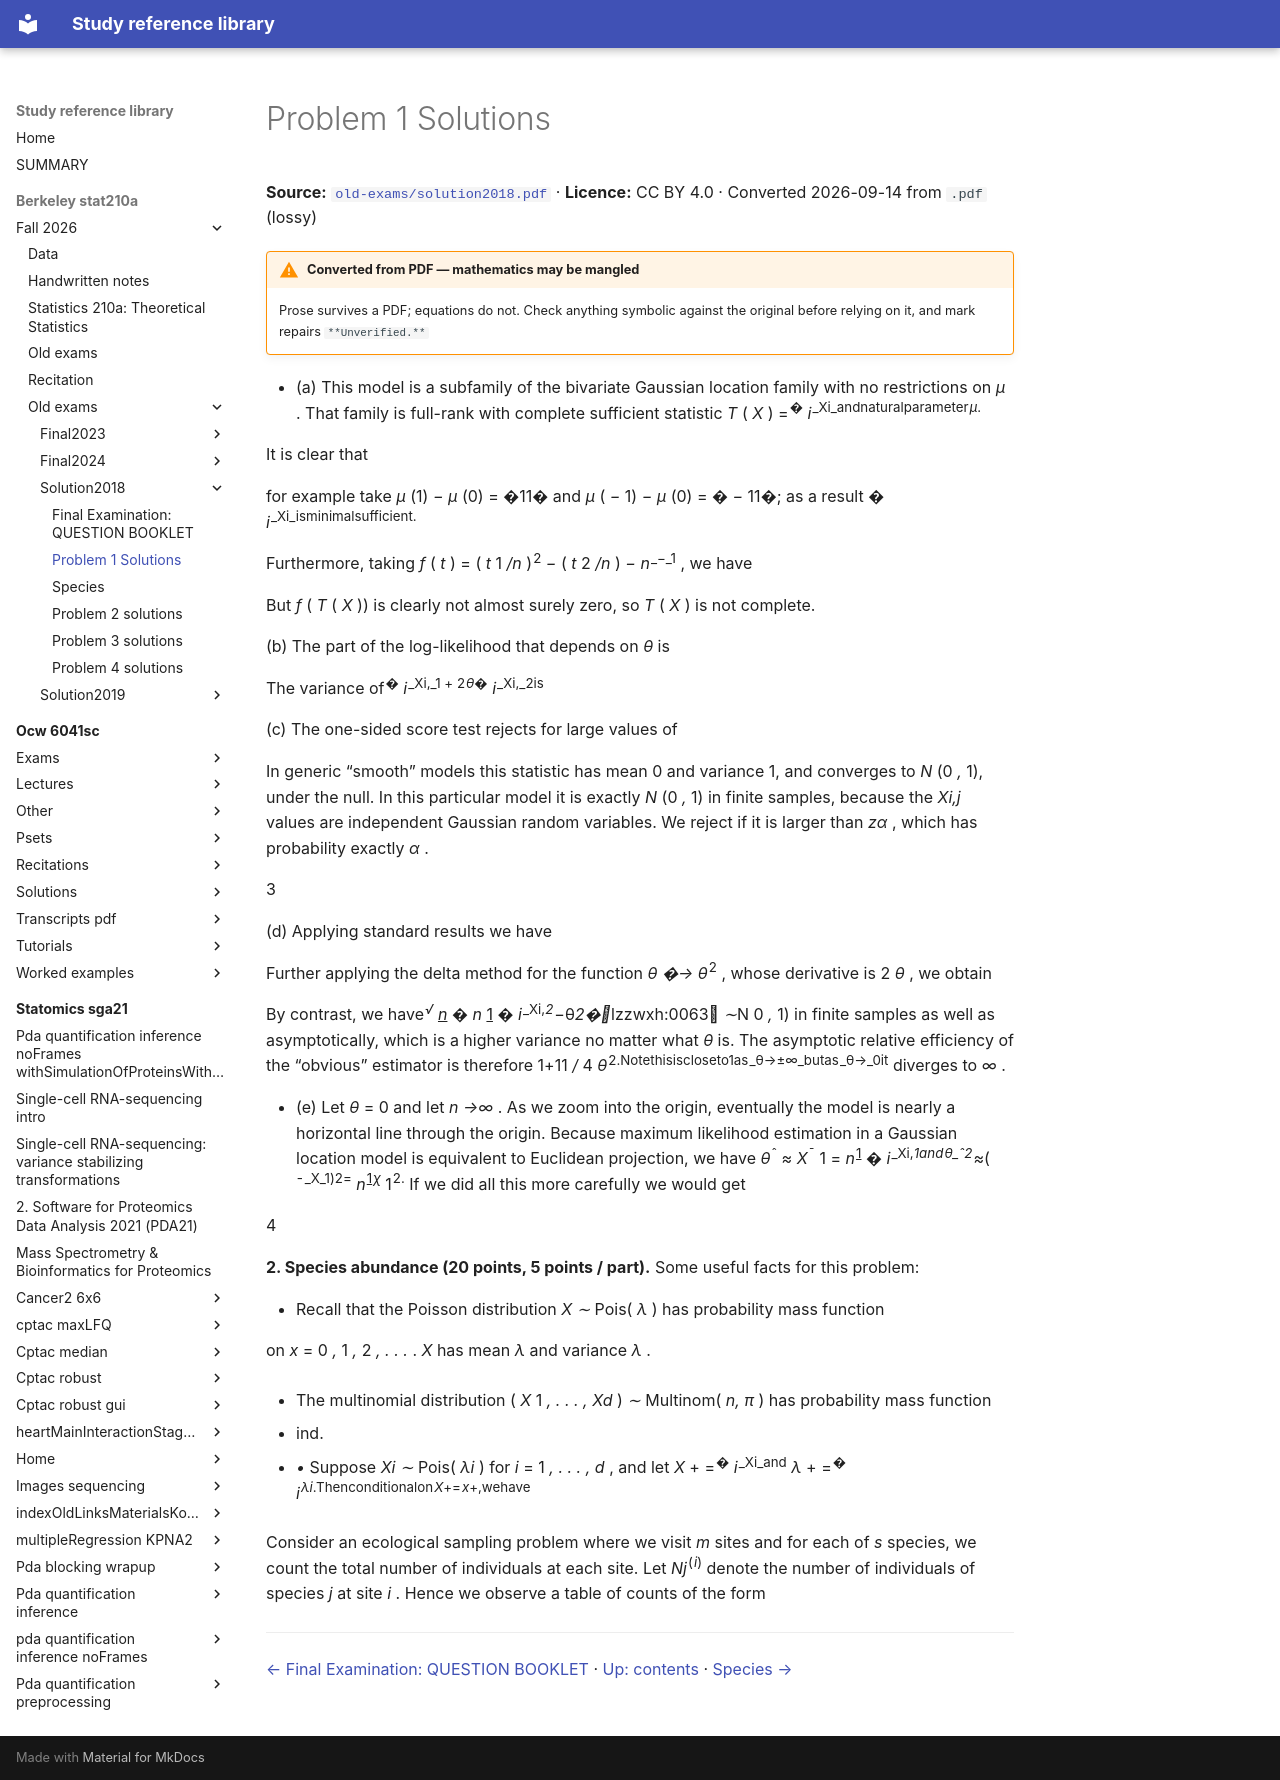

repository: Claptar/knowledge-base-library · page: berkeley-stat210a/fall-2026/old-exams/solution2018/03-problem-1-solutions/index.html · generator: mkdocs

---
title: Problem 1 Solutions
source: https://github.com/berkeley-stat210a/fall-2026/blob/7dc8f80da94dff74532d9e3923afdb16a255262d/old-exams/solution2018.pdf
source_file: sources/berkeley-stat210a/fall-2026/old-exams/solution2018.pdf
licence: CC BY 4.0
route: pdf
fidelity: lossy
converted: '2026-09-14'
---

# Problem 1 Solutions

**Source:** [`old-exams/solution2018.pdf`](https://github.com/berkeley-stat210a/fall-2026/blob/7dc8f80da94dff74532d9e3923afdb16a255262d/old-exams/solution2018.pdf) · **Licence:** CC BY 4.0 · Converted 2026-09-14 from `.pdf` (lossy)

!!! warning "Converted from PDF — mathematics may be mangled"
    Prose survives a PDF; equations do not. Check anything symbolic against the
    original before relying on it, and mark repairs `**Unverified.**`

- (a) This model is a subfamily of the bivariate Gaussian location family with no restrictions on _µ_ . That family is full-rank with complete sufficient statistic _T_ ( _X_ ) =<sup>�</sup> _i_<sup>_Xi_andnaturalparameter</sup><sup>_µ_.</sup>

It is clear that


for example take _µ_ (1) _− µ_ (0) = �11� and _µ_ ( _−_ 1) _− µ_ (0) = � _−_ 11�; as a result � _i_<sup>_Xi_isminimalsufficient.</sup>

Furthermore, taking _f_ ( _t_ ) = ( _t_ 1 _/n_ )<sup>2</sup> _−_ ( _t_ 2 _/n_ ) _− n_<sup>_−_1</sup> , we have


But _f_ ( _T_ ( _X_ )) is clearly not almost surely zero, so _T_ ( _X_ ) is not complete.

(b) The part of the log-likelihood that depends on _θ_ is


The variance of<sup>�</sup> _i_<sup>_Xi,_1 + 2</sup><sup>_θ_�</sup> _i_<sup>_Xi,_2is</sup>


(c) The one-sided score test rejects for large values of


In generic “smooth” models this statistic has mean 0 and variance 1, and converges to _N_ (0 _,_ 1), under the null. In this particular model it is exactly _N_ (0 _,_ 1) in finite samples, because the _Xi,j_ values are independent Gaussian random variables. We reject if it is larger than _zα_ , which has probability exactly _α_ .

3

(d) Applying standard results we have


Further applying the delta method for the function _θ �→ θ_<sup>2</sup> , whose derivative is 2 _θ_ , we obtain


By contrast, we have<sup>_√_</sup> _<u>n</u>_ � _n_ <u>1</u> � _i_<sup>_Xi,_2</sup><sup>_−θ_2�</sup> _∼ N_ (0 _,_ 1) in finite samples as well as asymptotically, which is a higher variance no matter what _θ_ is. The asymptotic relative efficiency of the “obvious” estimator is therefore 1+11 _/_ 4 _θ_<sup>2.Notethisiscloseto1as</sup><sup>_θ→±∞_butas</sup><sup>_θ→_0it</sup> diverges to _∞_ .

- (e) Let _θ_ = 0 and let _n →∞_ . As we zoom into the origin, eventually the model is nearly a horizontal line through the origin. Because maximum likelihood estimation in a Gaussian location model is equivalent to Euclidean projection, we have _θ_<sup>ˆ</sup> _≈ X_<sup>¯</sup> 1 = _n_<sup><u>1</u></sup> � _i_<sup>_Xi,_1and</sup><sup>_θ_ˆ2</sup><sup>_≈_( ¯</sup><sup>_X_1)2=</sup> _n_<sup><u>1</u></sup><sup>_χ_</sup> 1<sup>2.</sup> If we did all this more carefully we would get


4

**2. Species abundance (20 points, 5 points / part).** Some useful facts for this problem:

   - Recall that the Poisson distribution _X ∼_ Pois( _λ_ ) has probability mass function


on _x_ = 0 _,_ 1 _,_ 2 _, . . ._ . _X_ has mean _λ_ and variance _λ_ .

- The multinomial distribution ( _X_ 1 _, . . . , Xd_ ) _∼_ Multinom( _n, π_ ) has probability mass function


- ind.

- _•_ Suppose _Xi ∼_ Pois( _λi_ ) for _i_ = 1 _, . . . , d_ , and let _X_ + =<sup>�</sup> _i_<sup>_Xi_and</sup> _λ_ + =<sup>�</sup> _i_<sup>_λi_.Thenconditionalon</sup><sup>_X_+=</sup><sup>_x_+,wehave</sup>


Consider an ecological sampling problem where we visit _m_ sites and for each of _s_ species, we count the total number of individuals at each site. Let _Nj_<sup>(</sup><sup>_i_)</sup> denote the number of individuals of species _j_ at site _i_ . Hence we observe a table of counts of the form

---

[← Final Examination: QUESTION BOOKLET](02-final-examination-question-booklet.md) · [Up: contents](index.md) · [Species →](04-species.md)
